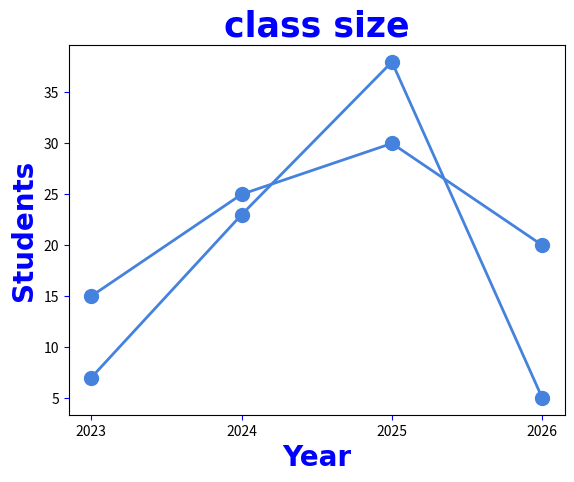

Recreate this plot in Python.
import matplotlib.pyplot as plt
import numpy as np

x = np.array([2023, 2024, 2025, 2026])
y1 = np.array([15, 25, 30, 20])
y2 = np.array([7, 23, 38, 5])

plt.title("class size", fontsize=25,
                        family="Arial",
                        fontweight="bold",
                        color="blue")
plt.xlabel("Year",fontsize=20,
                  family="Arial",
                  fontweight="bold",
                  color="blue" )
plt.ylabel("Students",fontsize=20,
                  family="Arial",
                  fontweight="bold",
                  color="blue" )


line_style = dict(marker = ".",
               markersize = 20,
               linestyle ="solid",
               linewidth=2,
               color="#4582de")

plt.plot(x, y1, **line_style)
plt.plot(x, y2, **line_style)

plt.tick_params(axis="both",
                color="blue")
plt.xticks(x)

plt.show()
